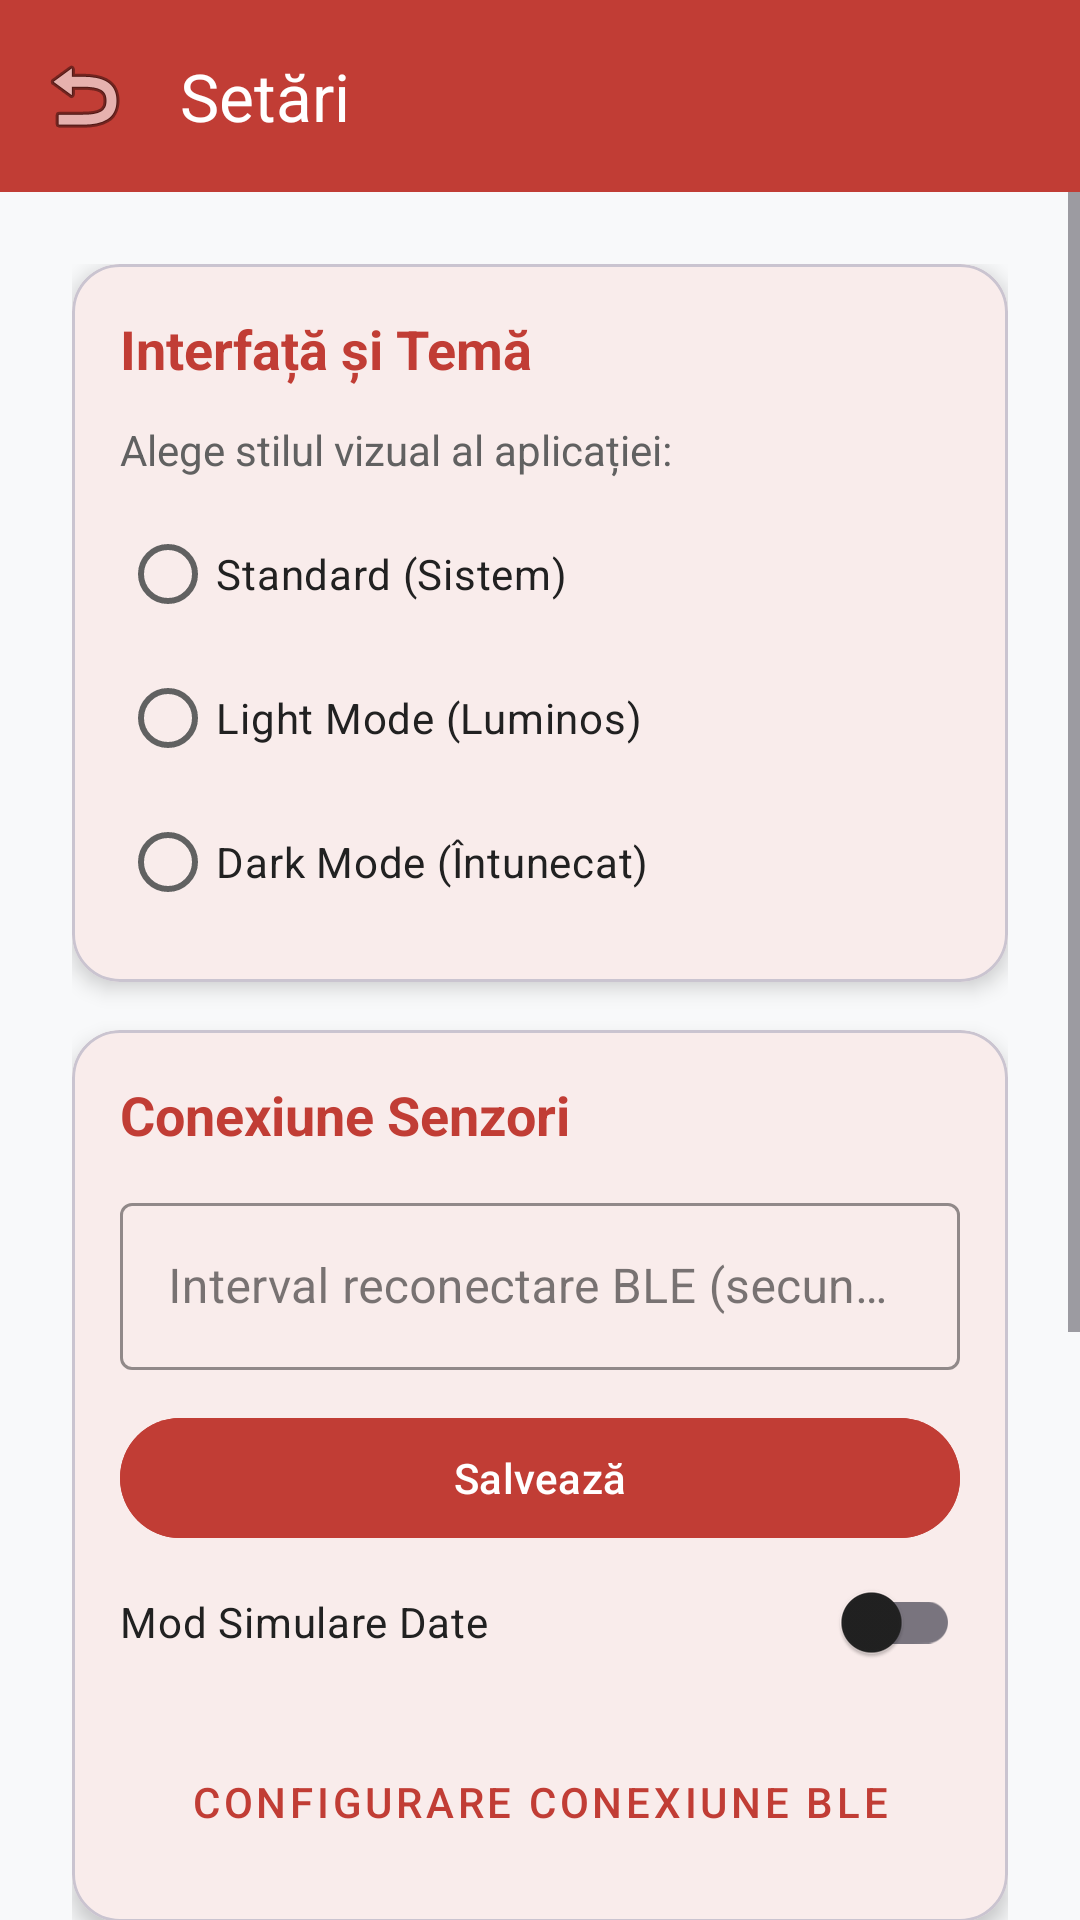

The Android layout XML behind this screen, and the referenced resources:
<!-- AndroidManifest.xml: application theme Theme.CardioFlow -->
<!-- res/layout/activity_settings.xml -->
<?xml version="1.0" encoding="utf-8"?>
<androidx.coordinatorlayout.widget.CoordinatorLayout
    xmlns:android="http://schemas.android.com/apk/res/android"
    xmlns:app="http://schemas.android.com/apk/res-auto"
    android:layout_width="match_parent"
    android:layout_height="match_parent"
    android:background="?android:attr/windowBackground"
    android:fitsSystemWindows="true">

    <com.google.android.material.appbar.AppBarLayout
        android:layout_width="match_parent"
        android:layout_height="wrap_content"
        android:background="?attr/colorPrimary">

        <androidx.appcompat.widget.Toolbar
            android:id="@+id/toolbar_settings"
            android:layout_width="match_parent"
            android:layout_height="?attr/actionBarSize"
            app:title="Setări"
            app:titleTextColor="?attr/colorOnPrimary"
            app:navigationIcon="@android:drawable/ic_menu_revert" />
    </com.google.android.material.appbar.AppBarLayout>

    <ScrollView
        android:layout_width="match_parent"
        android:layout_height="match_parent"
        app:layout_behavior="@string/appbar_scrolling_view_behavior">

        <LinearLayout
            android:layout_width="match_parent"
            android:layout_height="wrap_content"
            android:orientation="vertical"
            android:padding="24dp">

            
            <com.google.android.material.card.MaterialCardView
                android:layout_width="match_parent"
                android:layout_height="wrap_content"
                android:layout_marginBottom="16dp"
                app:cardElevation="4dp"
                app:cardCornerRadius="16dp"
                app:cardBackgroundColor="?attr/colorSurface">

                <LinearLayout
                    android:layout_width="match_parent"
                    android:layout_height="wrap_content"
                    android:orientation="vertical"
                    android:padding="16dp">

                    <TextView
                        android:layout_width="wrap_content"
                        android:layout_height="wrap_content"
                        android:text="Interfață și Temă"
                        android:textSize="18sp"
                        android:textStyle="bold"
                        android:textColor="?attr/colorPrimary"
                        android:layout_marginBottom="12dp" />

                    <TextView
                        android:layout_width="wrap_content"
                        android:layout_height="wrap_content"
                        android:text="Alege stilul vizual al aplicației:"
                        android:textColor="?attr/colorOnSurfaceVariant"
                        android:layout_marginBottom="8dp" />

                    <RadioGroup
                        android:id="@+id/rg_theme"
                        android:layout_width="match_parent"
                        android:layout_height="wrap_content">

                        <RadioButton
                            android:id="@+id/rb_theme_standard"
                            android:layout_width="match_parent"
                            android:layout_height="wrap_content"
                            android:text="Standard (Sistem)"
                            android:textColor="?attr/colorOnSurface" />

                        <RadioButton
                            android:id="@+id/rb_theme_light"
                            android:layout_width="match_parent"
                            android:layout_height="wrap_content"
                            android:text="Light Mode (Luminos)"
                            android:textColor="?attr/colorOnSurface" />

                        <RadioButton
                            android:id="@+id/rb_theme_dark"
                            android:layout_width="match_parent"
                            android:layout_height="wrap_content"
                            android:text="Dark Mode (Întunecat)"
                            android:textColor="?attr/colorOnSurface" />
                    </RadioGroup>
                </LinearLayout>
            </com.google.android.material.card.MaterialCardView>

            
            <com.google.android.material.card.MaterialCardView
                android:id="@+id/card_patient_settings"
                android:layout_width="match_parent"
                android:layout_height="wrap_content"
                android:layout_marginBottom="16dp"
                app:cardElevation="4dp"
                app:cardCornerRadius="16dp"
                app:cardBackgroundColor="?attr/colorSurface">

                <LinearLayout
                    android:layout_width="match_parent"
                    android:layout_height="wrap_content"
                    android:orientation="vertical"
                    android:padding="16dp">

                    <TextView
                        android:layout_width="wrap_content"
                        android:layout_height="wrap_content"
                        android:text="Conexiune Senzori"
                        android:textSize="18sp"
                        android:textStyle="bold"
                        android:textColor="?attr/colorPrimary"
                        android:layout_marginBottom="12dp" />

                    <com.google.android.material.textfield.TextInputLayout
                        style="@style/Widget.MaterialComponents.TextInputLayout.OutlinedBox"
                        android:layout_width="match_parent"
                        android:layout_height="wrap_content"
                        android:hint="Interval reconectare BLE (secunde)"
                        android:layout_marginBottom="12dp"
                        app:boxStrokeColor="?attr/colorPrimary"
                        app:hintTextColor="?attr/colorPrimary">

                        <com.google.android.material.textfield.TextInputEditText
                            android:id="@+id/et_ble_interval"
                            android:layout_width="match_parent"
                            android:layout_height="wrap_content"
                            android:inputType="number"
                            android:textColor="?attr/colorOnSurface" />
                    </com.google.android.material.textfield.TextInputLayout>

                    <com.google.android.material.button.MaterialButton
                        android:id="@+id/btn_save_settings"
                        android:layout_width="match_parent"
                        android:layout_height="wrap_content"
                        android:text="Salvează"
                        android:backgroundTint="?attr/colorPrimary"
                        android:textColor="?attr/colorOnPrimary" />

                    <com.google.android.material.switchmaterial.SwitchMaterial
                        android:id="@+id/switch_simulation"
                        android:layout_width="match_parent"
                        android:layout_height="wrap_content"
                        android:text="Mod Simulare Date"
                        android:layout_marginBottom="12dp"
                        android:textColor="?attr/colorOnSurface" />

                    <com.google.android.material.button.MaterialButton
                        android:id="@+id/btn_simulate_ble"
                        style="@style/Widget.MaterialComponents.Button.TextButton"
                        android:layout_width="match_parent"
                        android:layout_height="wrap_content"
                        android:text="Configurare conexiune BLE"
                        android:textColor="?attr/colorPrimary" />
                </LinearLayout>
            </com.google.android.material.card.MaterialCardView>

            
            <com.google.android.material.card.MaterialCardView
                android:layout_width="match_parent"
                android:layout_height="wrap_content"
                android:layout_marginBottom="16dp"
                app:cardElevation="4dp"
                app:cardCornerRadius="16dp"
                app:cardBackgroundColor="?attr/colorSurface">

                <LinearLayout
                    android:layout_width="match_parent"
                    android:layout_height="wrap_content"
                    android:orientation="vertical"
                    android:padding="16dp">

                    <TextView
                        android:layout_width="wrap_content"
                        android:layout_height="wrap_content"
                        android:text="Cont și Securitate"
                        android:textSize="18sp"
                        android:textStyle="bold"
                        android:textColor="?attr/colorPrimary"
                        android:layout_marginBottom="12dp" />

                    <com.google.android.material.button.MaterialButton
                        android:id="@+id/btn_change_password_settings"
                        style="@style/Widget.MaterialComponents.Button.OutlinedButton"
                        android:layout_width="match_parent"
                        android:layout_height="wrap_content"
                        android:text="Schimbă Parola"
                        app:strokeColor="?attr/colorPrimary"
                        android:textColor="?attr/colorPrimary"
                        android:layout_marginBottom="8dp" />

                    <com.google.android.material.button.MaterialButton
                        android:id="@+id/btn_clear_data"
                        style="@style/Widget.MaterialComponents.Button.OutlinedButton"
                        android:layout_width="match_parent"
                        android:layout_height="wrap_content"
                        android:text="Șterge date locale"
                        app:strokeColor="?attr/colorError"
                        android:textColor="?attr/colorError" />
                </LinearLayout>
            </com.google.android.material.card.MaterialCardView>

            <com.google.android.material.button.MaterialButton
                android:id="@+id/btn_logout_settings"
                android:layout_width="match_parent"
                android:layout_height="60dp"
                android:text="Deconectare"
                android:backgroundTint="?attr/colorPrimary"
                android:textColor="?attr/colorOnPrimary"
                app:cornerRadius="12dp"
                android:layout_marginTop="8dp" />

        </LinearLayout>
    </ScrollView>
</androidx.coordinatorlayout.widget.CoordinatorLayout>
<!-- resources referenced by this layout -->
<resources>
  <style name="Theme.CardioFlow" parent="Base.Theme.CardioFlow" />
  <style name="Base.Theme.CardioFlow" parent="Theme.Material3.DayNight.NoActionBar">
          <item name="colorPrimary">@color/primary</item>
          <item name="colorOnPrimary">@color/on_primary</item>
          <item name="colorSecondary">@color/primary</item>
          <item name="colorOnSecondary">@color/on_primary</item>
          <item name="colorTertiary">@color/primary</item>
          <item name="colorOnTertiary">@color/on_primary</item>
          <item name="android:windowBackground">@color/background</item>
          <item name="colorSurface">@color/surface</item>
          <item name="colorOnSurface">@color/on_surface</item>
          <item name="colorOnSurfaceVariant">@color/on_surface_variant</item>
          <item name="colorError">@color/error</item>
          <item name="android:textColorHint">@color/on_surface_variant</item>
          <item name="android:windowTranslucentStatus">false</item>
          <item name="android:windowDrawsSystemBarBackgrounds">true</item>
          <item name="android:statusBarColor">@color/primary</item>
      </style>
  <color name="primary">#C13D35</color>
  <color name="on_primary">#FFFFFF</color>
  <color name="background">#F8F9FA</color>
  <color name="surface">#FFFFFF</color>
  <color name="on_surface">#212121</color>
  <color name="on_surface_variant">#616161</color>
  <color name="error">#FF4444</color>
</resources>
